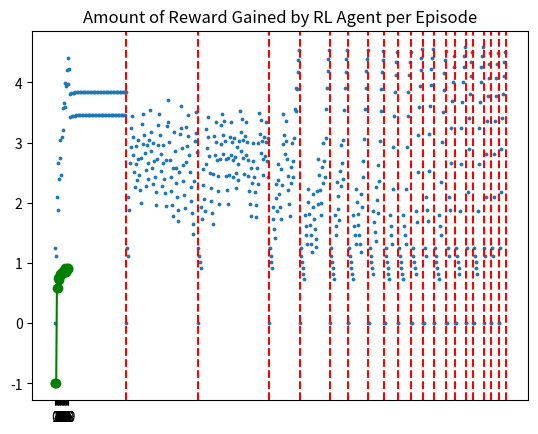

Recreate this plot in Python.
#ONLY ONE STIMULUS (NO COMPOUND STIMULI)
import numpy as np
import matplotlib.pyplot as plt

ALPHA = 0.5
BETA = 0.5 
ETA = 0.9
LAMBDA = 5
N_TRIALS = 100
N_BINS = 10
N_EPISODES = 20

#array de valores para discretizar el espacio o conjunto de states continuo 
discretization = np.linspace(0, LAMBDA, N_BINS)
v = 0

#Agente de RL. Usa q-learning
class Agent:
    def __init__(self, alpha=0.1, epsilon=0.01, gamma=0.9):
        #Asume un mdp con 10 estados (discretización del espacio en 10 bins)
        self.q_values = np.zeros((N_BINS, 2))

        self.alpha = alpha 
        self.epsilon = epsilon 
        self.gamma = gamma 

    #Selecciona acción según epsilon y tabla de valores q
    def action(self, state):
        if np.random.random() < self.epsilon:
            return np.random.choice([0, 1])
        else:
            return np.argmax(self.q_values[state])
    
    #algoritmo de q learning para actualizar valores de estado y accion (Q(s,a))
    def learn(self, state, action, next_state, reward, done):
        if done:
            target_value = reward 
        else:
            max_next_value = np.max(self.q_values[next_state])
            target_value = reward + self.gamma*max_next_value
        
        self.q_values[state, action] += self.alpha*(target_value - self.q_values[state, action])

#Función de refuerzo que incentiva al agente de RL 
#para enseñar a predecir al modelo conductual a 
#predecir lo más rápido posible
def reward_function(lambd, current_state):
    #N_BINS - 1 es el indice correspondiente a la máxima predicción del modelo conductual
    #i.e., el terminal state o meta del agente
    if current_state == N_BINS - 1:
        return 1

    return -0.01

#retorna el state en forma de número entero desde un valor continuo
def get_state(new_v):
    return np.digitize(new_v, discretization)



#función que entrena al agente de RL 
#para que a su vez entrene al modelo conductual
#según función de refuerzo
def agent_training(agent):
    
    vs = []
    rewards = []
    n_episode_steps = []
    for episode in range(N_EPISODES):
        episode_reward = 0.0
        v = 0.0
        print('episode', episode)
        for t in range(N_TRIALS):
            old_v = get_state(v)
            
            agent_action = agent.action(old_v)
            #print('step', t, 'state', old_v, 'action', agent_action)
            dv = ALPHA*BETA*(LAMBDA - v)
            if agent_action:
                v += dv
            else:
                    #Invento mio para producir alguna curva algo similar a lo esperado en la extinción
                    #Hay que averiguar como el modelo de Rescorla Wagner modela el proceso de extinción
                    #(si es que lo hace)
                v *= ETA

            new_v = get_state(v)
            reward = reward_function(LAMBDA, new_v)
            episode_reward += reward

            done = 1 if new_v == N_BINS - 1 else 0
            agent.learn(old_v, agent_action, new_v, reward, done)
            vs.append(v)
            if done or t == N_TRIALS - 1:
                print('n steps per episode', t)
                n_episode_steps.append(t + 1)
                break 
    
        rewards.append(episode_reward)

        
    
    return vs, rewards, n_episode_steps

agent = Agent()
vs,rewards, n_episode_steps = agent_training(agent)
n_episode_steps = np.cumsum(n_episode_steps)


plt.scatter([x for x in range(len(vs))], vs, s=3)
plt.title('Prediction Value of Behavioral Model per Episode')
for nes in n_episode_steps:
    print('nes', nes)
    plt.axvline(x=nes, linestyle='--', c='r')

plt.show()        
plt.scatter([x for x in range(len(rewards))], rewards, c='g')        
plt.plot([x for x in range(len(rewards))], rewards, c='g')        
plt.xticks([x for x in range(len(rewards))], [x for x in range(len(rewards))])
plt.title('Amount of Reward Gained by RL Agent per Episode')
plt.show()

